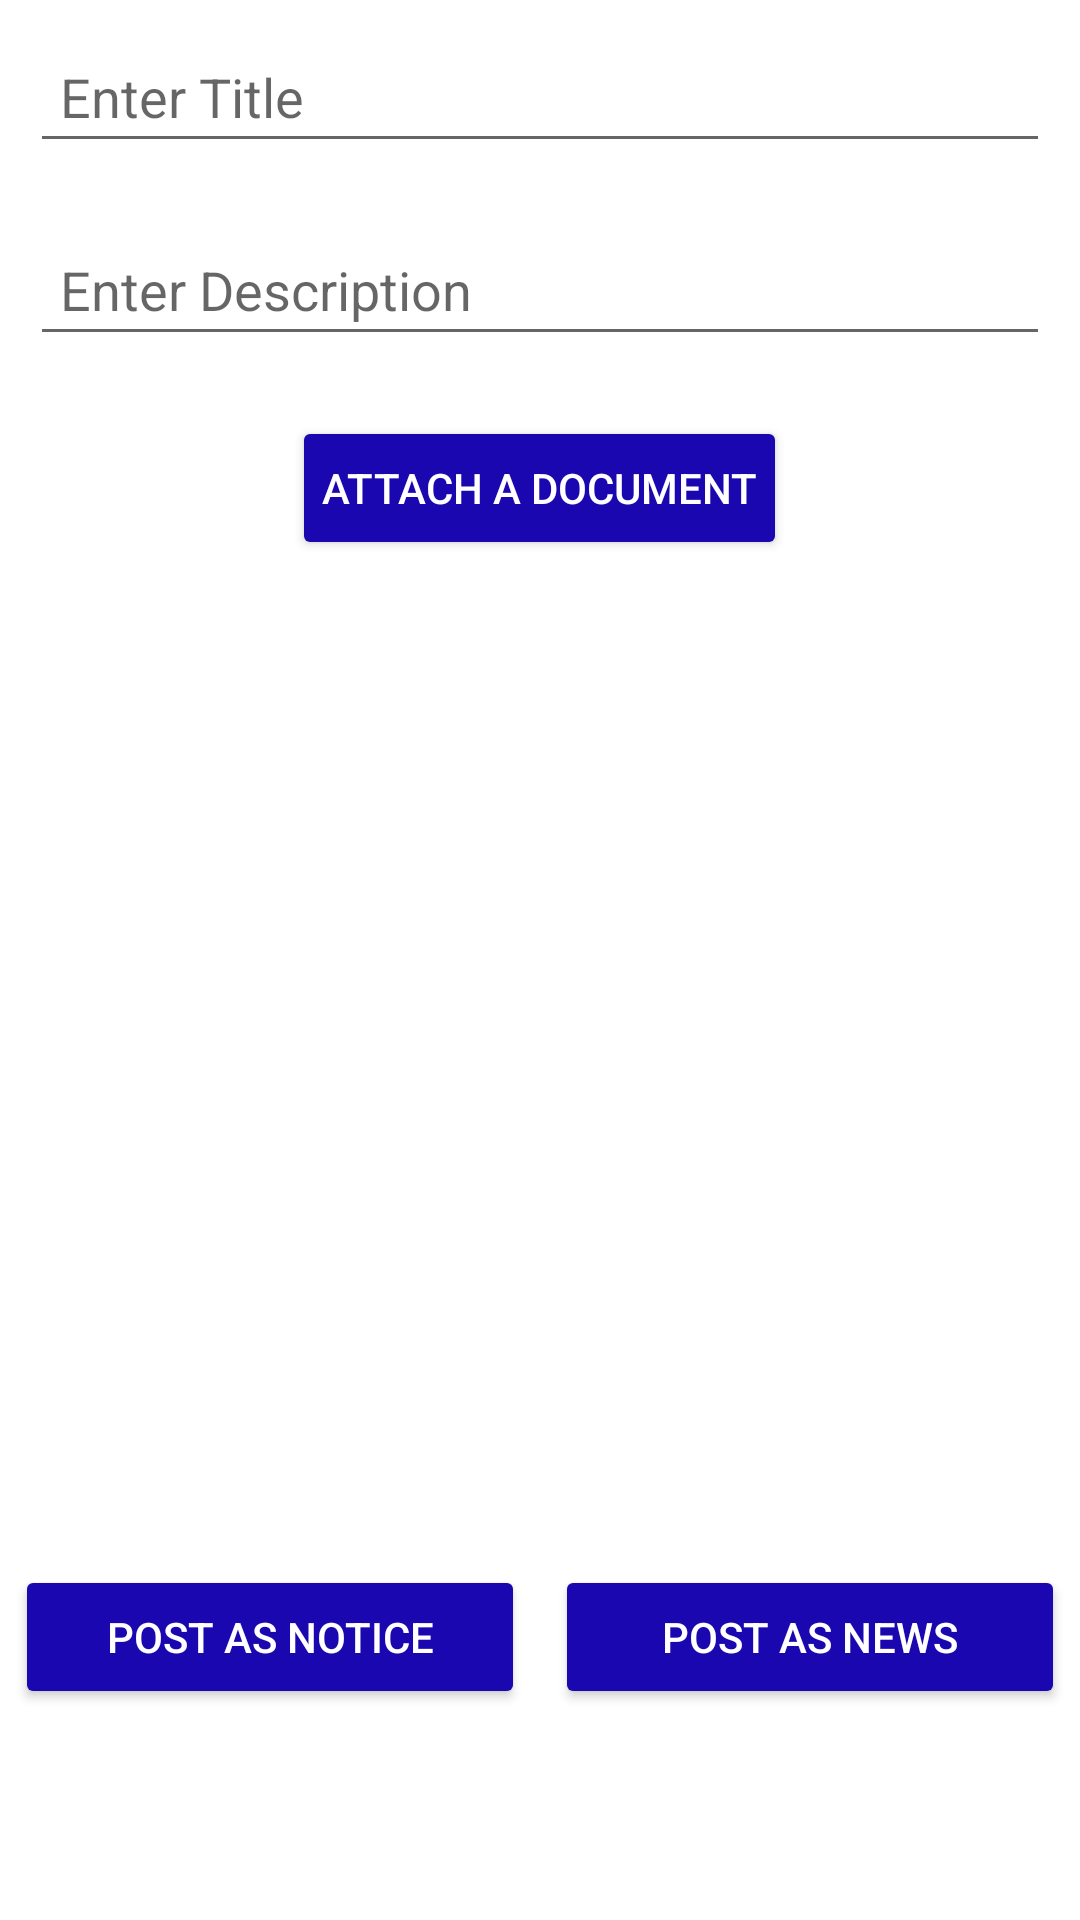

Produce the Android XML layout that renders to this screen, including the resource entries it uses.
<!-- AndroidManifest.xml: application theme Theme.ENotice -->
<!-- res/layout/activity_add_notice.xml -->
<?xml version="1.0" encoding="utf-8"?>
<ScrollView xmlns:android="http://schemas.android.com/apk/res/android"
    xmlns:tools="http://schemas.android.com/tools"
    android:layout_width="match_parent"
    android:layout_height="match_parent">

    <LinearLayout
        android:layout_width="match_parent"
        android:layout_height="wrap_content"
        android:orientation="vertical"
        tools:context=".AddNoticeActivity">

        <EditText
            android:id="@+id/edit_title"
            android:layout_width="match_parent"
            android:layout_height="wrap_content"
            android:layout_margin="10dp"
            android:hint="@string/enter_title"
            android:padding="10dp"
            android:autofillHints=""
            android:inputType="text" />

        <EditText
            android:id="@+id/edit_desc"
            android:layout_width="match_parent"
            android:layout_height="wrap_content"
            android:layout_margin="10dp"
            android:gravity="start"
            android:hint="@string/enter_description"
            android:lines="3"
            android:maxLines="3"
            android:padding="10dp"
            android:autofillHints=""
            android:inputType="text" />

        <Spinner
            android:id="@+id/spinner_type"
            android:layout_width="match_parent"
            android:layout_height="wrap_content"
            android:layout_margin="5dp"
            android:padding="5dp"
            android:visibility="gone" />

        <Button
            android:id="@+id/btn_attach"
            android:layout_width="wrap_content"
            android:layout_height="wrap_content"
            android:layout_gravity="center"
            android:layout_margin="10dp"
            android:padding="10dp"
            android:text="@string/attach_document"
            android:backgroundTint="#1b07b0"
            android:textColor="@color/white" />

        <ImageView
            android:id="@+id/image"
            android:layout_width="match_parent"
            android:layout_height="300dp"
            android:layout_margin="10dp"
            android:padding="10dp"
            android:src="@mipmap/ic_launcher"
            android:contentDescription="@string/attached_image"/>

        <LinearLayout
            android:layout_width="match_parent"
            android:layout_height="match_parent"
            android:orientation="horizontal"
            android:weightSum="1">

            <Button
                android:id="@+id/btn_post_notice"
                android:layout_width="0dp"
                android:layout_height="wrap_content"
                android:layout_margin="5dp"
                android:layout_weight="0.5"
                android:text="@string/post_notice"
                android:backgroundTint="#1b07b0"
                android:textColor="@color/white"
                tools:ignore="ButtonStyle" />

            <Button
                android:id="@+id/btn_post_news"
                android:layout_width="0dp"
                android:layout_height="wrap_content"
                android:layout_margin="5dp"
                android:layout_weight="0.5"
                android:text="@string/post_news"
                android:backgroundTint="#1b07b0"
                android:textColor="@color/white"
                tools:ignore="ButtonStyle" />


        </LinearLayout>


    </LinearLayout>
</ScrollView>
<!-- resources referenced by this layout -->
<resources>
  <color name="white">#FFFFFFFF</color>
  <string name="attach_document">Attach a Document</string>
  <string name="attached_image">Attached Image</string>
  <string name="enter_description">Enter Description</string>
  <string name="enter_title">Enter Title</string>
  <string name="post_news">POST AS NEWS</string>
  <string name="post_notice">POST AS NOTICE</string>
  <style name="Theme.ENotice" parent="Theme.MaterialComponents.DayNight.DarkActionBar">
          
          <item name="colorPrimary">@color/purple_500</item>
          <item name="colorPrimaryVariant">@color/purple_700</item>
          <item name="colorOnPrimary">@color/white</item>
          
          <item name="colorSecondary">@color/teal_200</item>
          <item name="colorSecondaryVariant">@color/teal_700</item>
          <item name="colorOnSecondary">@color/black</item>
          
          <item name="android:statusBarColor" tools:targetApi="l">?attr/colorPrimaryVariant</item>
          
      </style>
  <color name="purple_500">#5946e8</color>
  <color name="purple_700">#1b07b0</color>
  <color name="teal_200">#FF03DAC5</color>
  <color name="teal_700">#FF018786</color>
  <color name="black">#FF000000</color>
</resources>
